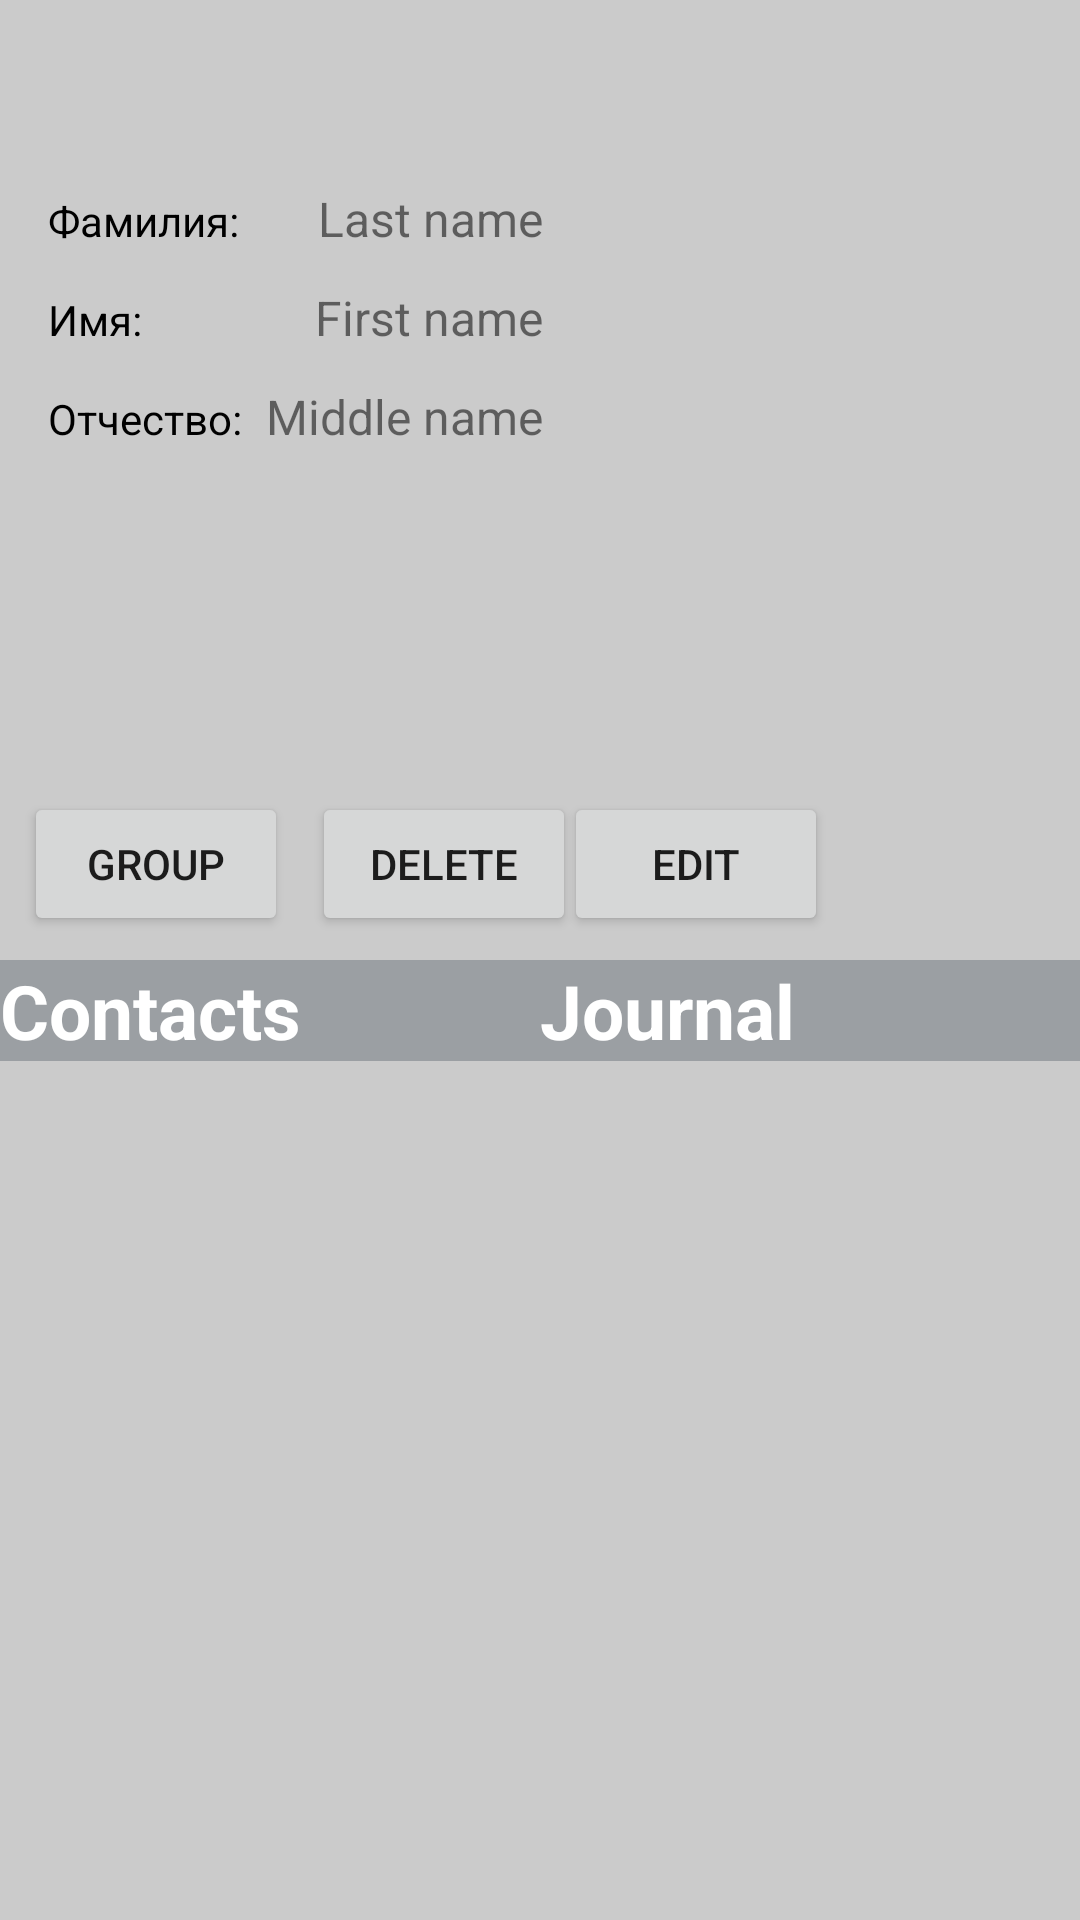

Produce the Android XML layout that renders to this screen, including the resource entries it uses.
<!-- AndroidManifest.xml: application theme AppTheme -->
<!-- res/layout/activity_personal_info.xml -->
<?xml version="1.0" encoding="utf-8"?>
<android.support.constraint.ConstraintLayout xmlns:android="http://schemas.android.com/apk/res/android"
    xmlns:app="http://schemas.android.com/apk/res-auto"
    xmlns:tools="http://schemas.android.com/tools"
    android:orientation="vertical" android:layout_width="match_parent"
    android:layout_height="match_parent">

    <android.support.constraint.ConstraintLayout
        android:layout_width="wrap_content"
        android:layout_height="wrap_content"
        android:orientation="vertical"
        android:padding="8dp"
        app:layout_constraintTop_toTopOf="parent"
        android:layout_marginTop="32dp"
        android:layout_marginLeft="8dp"
        app:layout_constraintLeft_toLeftOf="parent"
        android:id="@+id/linearLayout2"
        android:layout_marginStart="8dp"
        android:layout_marginEnd="8dp"
        android:layout_marginRight="8dp"
        app:layout_constraintRight_toRightOf="parent"
        app:layout_constraintHorizontal_bias="0.0"
        android:layout_marginBottom="8dp"
        app:layout_constraintBottom_toTopOf="@+id/button"
        app:layout_constraintVertical_bias="0.0">

        <TextView
            android:layout_width="wrap_content"
            android:layout_height="wrap_content"
            android:id="@+id/l_name_desc"
            android:textColor="#000000"
            android:text="Фамилия:"
            app:layout_constraintTop_toTopOf="parent"
            android:layout_marginTop="24dp"
            app:layout_constraintLeft_toLeftOf="@+id/f_name_desc" />
        <TextView
            android:layout_width="wrap_content"
            android:layout_height="wrap_content"
            android:id="@+id/f_name_desc"
            android:textColor="#000000"
            android:text="Имя:"
            android:layout_marginTop="14dp"
            app:layout_constraintTop_toBottomOf="@+id/l_name_desc"
            app:layout_constraintLeft_toLeftOf="@+id/m_name_desc" />
        <TextView
            android:layout_width="wrap_content"
            android:layout_height="wrap_content"
            android:id="@+id/m_name_desc"
            android:textColor="#000000"
            android:text="Отчество:"
            android:layout_marginTop="14dp"
            app:layout_constraintTop_toBottomOf="@+id/f_name_desc"
            app:layout_constraintLeft_toLeftOf="parent" />
        <TextView
            android:layout_width="wrap_content"
            android:layout_height="wrap_content"
            android:id="@+id/role_desc"
            android:textColor="#000000"
            android:text="Роль"
            android:visibility="invisible"
            android:layout_marginTop="14dp"
            app:layout_constraintTop_toBottomOf="@+id/m_name_desc"
            app:layout_constraintLeft_toLeftOf="parent" />
        <TextView
            android:id="@+id/spec_user_last_name"
            android:layout_width="wrap_content"
            android:layout_height="wrap_content"
            android:layout_marginLeft="8dp"
            android:text="Last name"
            android:textAlignment="viewEnd"
            android:textSize="16sp"
            app:layout_constraintHorizontal_bias="1.0"
            app:layout_constraintLeft_toRightOf="@+id/l_name_desc"
            app:layout_constraintRight_toRightOf="parent"
            app:layout_constraintBaseline_toBaselineOf="@+id/l_name_desc"
            android:layout_marginStart="8dp" />

        <TextView
            android:id="@+id/spec_user_first_name"
            android:layout_width="wrap_content"
            android:layout_height="wrap_content"
            android:layout_marginLeft="8dp"
            android:text="First name"
            android:textAlignment="viewEnd"
            android:textSize="16sp"
            app:layout_constraintHorizontal_bias="1.0"
            app:layout_constraintLeft_toRightOf="@+id/f_name_desc"
            app:layout_constraintRight_toRightOf="parent"
            app:layout_constraintBaseline_toBaselineOf="@+id/f_name_desc"
            android:layout_marginStart="8dp" />

        <TextView
            android:id="@+id/spec_user_middle_name"
            android:layout_width="wrap_content"
            android:layout_height="wrap_content"
            android:layout_marginRight="0dp"
            android:text="Middle name"
            android:textAlignment="viewEnd"
            android:textSize="16sp"
            app:layout_constraintLeft_toRightOf="@+id/m_name_desc"
            app:layout_constraintRight_toRightOf="parent"
            app:layout_constraintBaseline_toBaselineOf="@+id/m_name_desc"
            android:layout_marginLeft="8dp"
            app:layout_constraintHorizontal_bias="1.0" />

    </android.support.constraint.ConstraintLayout>
    <ImageView
        android:id="@+id/imageView"
        android:layout_width="wrap_content"
        android:layout_height="wrap_content"
        app:srcCompat="@mipmap/ic_launcher"
        android:layout_marginStart="8dp"
        android:layout_marginEnd="8dp"
        android:layout_marginLeft="8dp"
        app:layout_constraintLeft_toLeftOf="@+id/guideline5"
        android:layout_marginRight="8dp"
        app:layout_constraintRight_toRightOf="parent"
        app:layout_constraintTop_toTopOf="@+id/linearLayout2"
        android:layout_marginTop="8dp"
        app:layout_constraintBottom_toBottomOf="@+id/linearLayout2"
        android:layout_marginBottom="8dp" />

    <Button
        android:id="@+id/button"
        android:layout_width="wrap_content"
        android:layout_height="wrap_content"
        android:text="Group"
        android:layout_marginLeft="8dp"
        app:layout_constraintLeft_toLeftOf="parent"
        android:layout_marginBottom="8dp"
        app:layout_constraintBottom_toTopOf="@+id/guideline6"
        android:layout_marginStart="8dp" />

    <Button
        android:id="@+id/button2"
        android:layout_width="wrap_content"
        android:layout_height="wrap_content"
        android:text="Delete"
        app:layout_constraintLeft_toRightOf="@+id/button"
        android:layout_marginLeft="8dp"
        app:layout_constraintTop_toTopOf="@+id/button"
        android:layout_marginStart="8dp" />

    <Button
        android:id="@+id/button3"
        android:layout_width="wrap_content"
        android:layout_height="wrap_content"
        android:text="Edit"
        app:layout_constraintTop_toTopOf="@+id/button2"
        android:layout_marginTop="0dp"
        android:layout_marginLeft="8dp"
        app:layout_constraintLeft_toLeftOf="@+id/guideline5" />


                <TextView
                    android:layout_width="0dp"
                    android:layout_height="wrap_content"
                    android:background="#9b9fa3"
                    android:text="Contacts"
                    android:textColor="#FFFFFF"
                    android:textSize="25sp"
                    android:textStyle="bold"
                    app:layout_constraintRight_toLeftOf="@+id/guideline5"
                    app:layout_constraintLeft_toLeftOf="parent"
                    app:layout_constraintTop_toTopOf="@+id/guideline6"
                    app:layout_constraintHorizontal_bias="0.0"
                    android:id="@+id/textView" />

    <TextView
                    android:layout_width="0dp"
                    android:layout_height="wrap_content"
                    android:background="#9b9fa3"
                    android:text="Journal"
                    android:textColor="#FFFFFF"
                    android:textSize="25sp"
                    android:textStyle="bold"
        app:layout_constraintLeft_toLeftOf="@+id/guideline5"
        app:layout_constraintRight_toRightOf="parent"
        app:layout_constraintHorizontal_bias="0.0"
        android:id="@+id/textView2"
        app:layout_constraintTop_toTopOf="@+id/guideline6" />


    <android.support.constraint.Guideline
        android:layout_width="wrap_content"
        android:layout_height="wrap_content"
        android:id="@+id/guideline5"
        android:orientation="vertical"
        app:layout_constraintGuide_percent="0.5"
        tools:layout_editor_absoluteY="0dp"
        tools:layout_editor_absoluteX="192dp" />

    <android.support.constraint.Guideline
        android:layout_width="wrap_content"
        android:layout_height="wrap_content"
        android:id="@+id/guideline6"
        android:orientation="horizontal"
        app:layout_constraintGuide_percent="0.5"
        tools:layout_editor_absoluteY="256dp"
        tools:layout_editor_absoluteX="0dp" />

    <ListView
        android:id="@+id/listContacts"
        android:layout_width="0dp"
        android:layout_height="0dp"
        app:layout_constraintLeft_toLeftOf="parent"
        app:layout_constraintRight_toLeftOf="@+id/guideline5"
        app:layout_constraintBottom_toBottomOf="parent"
        app:layout_constraintTop_toBottomOf="@+id/textView" />

    <ListView
        android:id="@+id/journalList"
        android:layout_width="0dp"
        android:layout_height="0dp"
        android:layout_weight="1"
        app:layout_constraintBottom_toBottomOf="parent"
        app:layout_constraintHorizontal_bias="0.0"
        app:layout_constraintLeft_toLeftOf="@+id/guideline5"
        app:layout_constraintRight_toRightOf="parent"
        app:layout_constraintTop_toBottomOf="@+id/textView2"
        app:layout_constraintVertical_bias="0.0" />
</android.support.constraint.ConstraintLayout>
<!-- resources referenced by this layout -->
<resources>
  <style name="AppTheme" parent="Theme.AppCompat.Light.DarkActionBar">
          
          <item name="colorPrimary">@color/colorPrimary</item>
          <item name="colorPrimaryDark">@color/colorPrimaryDark</item>
          <item name="colorAccent">@color/colorPrimary</item>
          <item name="android:colorForeground">@android:color/black</item>
          <item name="android:colorBackground">@color/background_material_light</item>
      </style>
  <color name="colorPrimary">#04c811</color>
  <color name="colorPrimaryDark">#06b312</color>
  <color name="background_material_light">#cbcbcb</color>
</resources>
